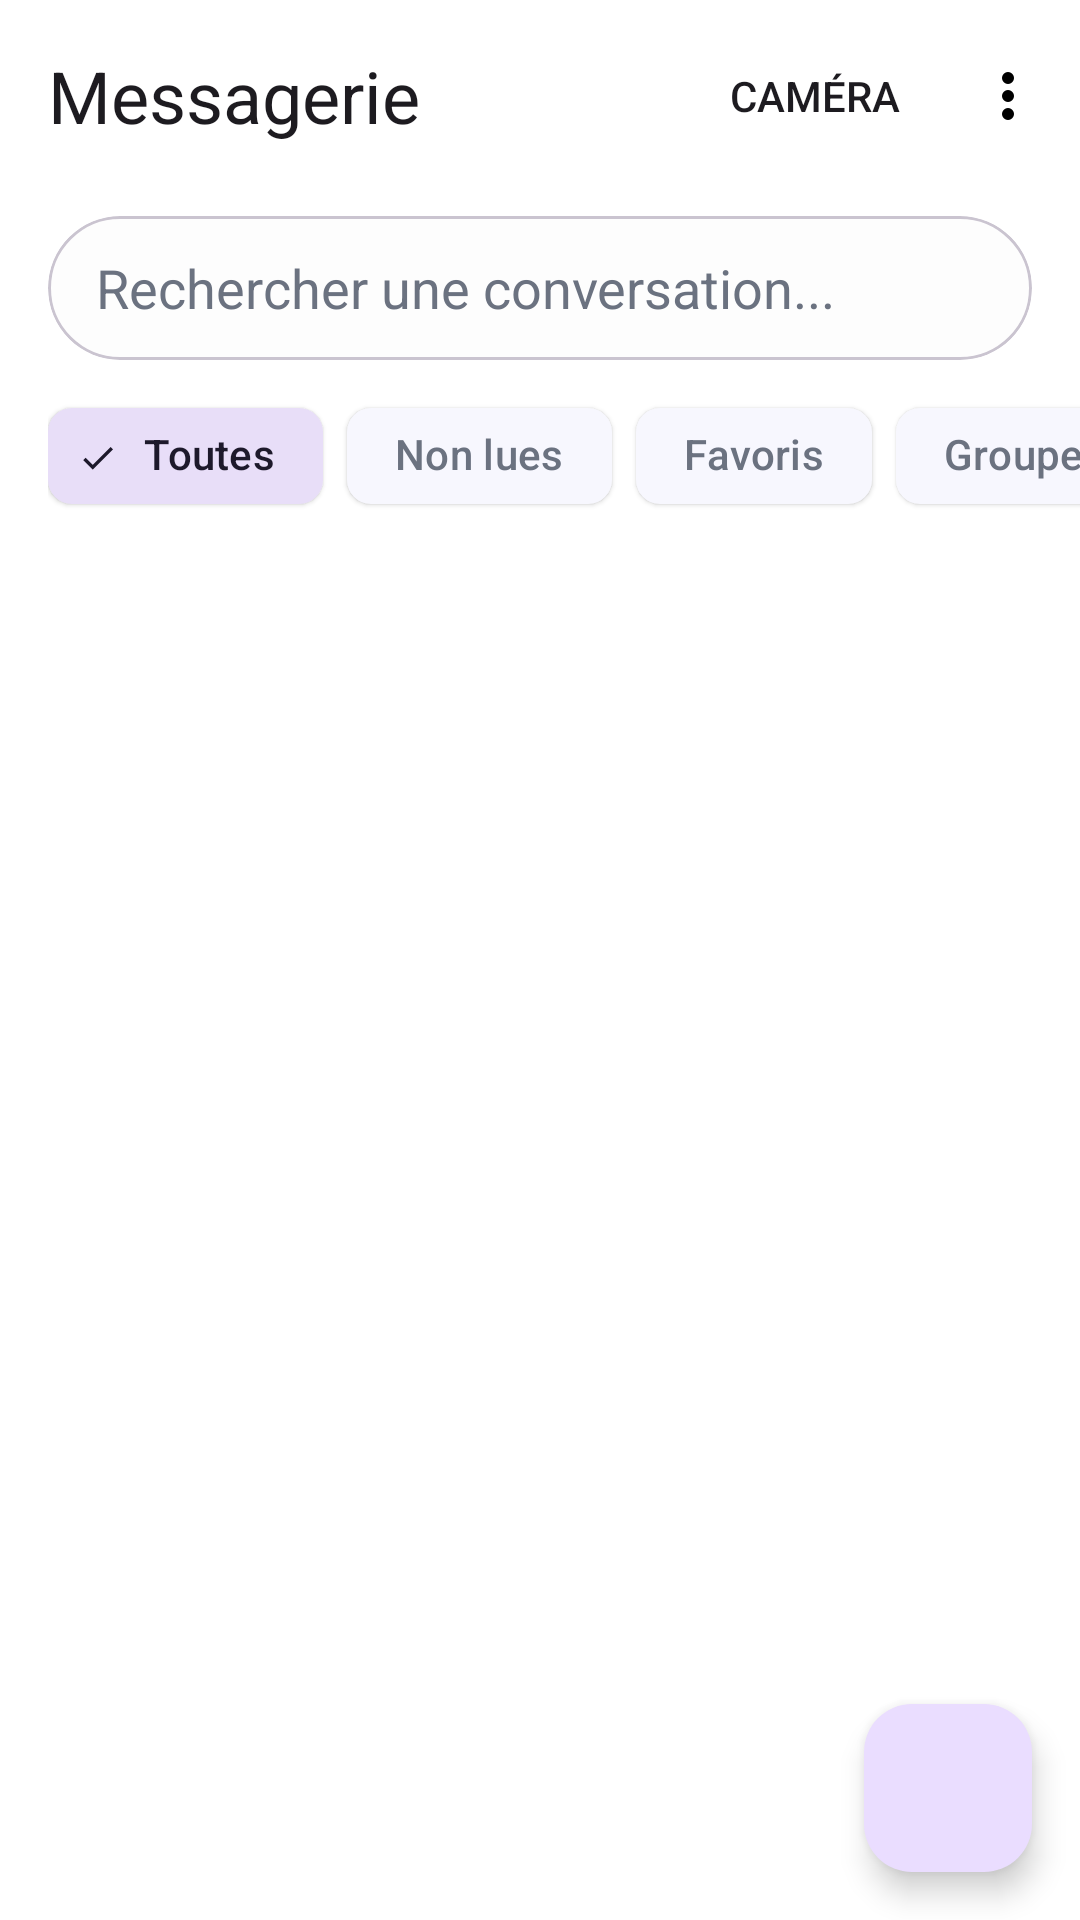

Here is an Android app screen rendered from its layout file. Give the layout XML and the strings, colors and styles it references.
<!-- AndroidManifest.xml: application theme Theme.LesMangeursDuRouleau -->
<!-- res/layout/fragment_conversations_list.xml -->
<?xml version="1.0" encoding="utf-8"?>
<androidx.constraintlayout.widget.ConstraintLayout xmlns:android="http://schemas.android.com/apk/res/android"
    xmlns:app="http://schemas.android.com/apk/res-auto"
    xmlns:tools="http://schemas.android.com/tools"
    android:layout_width="match_parent"
    android:layout_height="match_parent"
    android:background="?attr/colorSurface"
    tools:context=".ui.members.ConversationsListFragment">

    
    <com.google.android.material.appbar.MaterialToolbar
        android:id="@+id/toolbar"
        android:layout_width="0dp"
        android:layout_height="?attr/actionBarSize"
        android:background="?attr/colorSurface"
        app:layout_constraintEnd_toEndOf="parent"
        app:layout_constraintStart_toStartOf="parent"
        app:layout_constraintTop_toTopOf="parent"
        app:menu="@menu/conversations_menu"
        app:title="@string/messages_title"
        app:titleTextAppearance="@style/TextAppearance.Material3.HeadlineSmall" />

    
    <com.google.android.material.card.MaterialCardView
        android:id="@+id/search_container"
        android:layout_width="0dp"
        android:layout_height="wrap_content"
        android:layout_marginHorizontal="16dp"
        android:layout_marginTop="8dp"
        app:cardBackgroundColor="?attr/colorSurfaceVariant"
        app:cardCornerRadius="24dp"
        app:cardElevation="0dp"
        app:layout_constraintEnd_toEndOf="parent"
        app:layout_constraintStart_toStartOf="parent"
        app:layout_constraintTop_toBottomOf="@id/toolbar">

        <androidx.appcompat.widget.SearchView
            android:id="@+id/search_view"
            android:layout_width="match_parent"
            android:layout_height="48dp"
            android:background="@android:color/transparent"
            app:iconifiedByDefault="false"
            app:queryBackground="@android:color/transparent"
            app:queryHint="@string/search_conversation_hint"
            app:searchIcon="@drawable/ic_search" />
    </com.google.android.material.card.MaterialCardView>

    
    <HorizontalScrollView
        android:id="@+id/filters_scroll_view"
        android:layout_width="0dp"
        android:layout_height="wrap_content"
        android:layout_marginTop="8dp"
        android:scrollbars="none"
        app:layout_constraintEnd_toEndOf="parent"
        app:layout_constraintStart_toStartOf="parent"
        app:layout_constraintTop_toBottomOf="@id/search_container">

        <com.google.android.material.chip.ChipGroup
            android:id="@+id/chip_group_filters"
            android:layout_width="wrap_content"
            android:layout_height="wrap_content"
            android:paddingHorizontal="16dp"
            app:singleLine="true"
            app:singleSelection="true">

            <com.google.android.material.chip.Chip
                android:id="@+id/chip_all"
                style="@style/Widget.Material3.Chip.Filter.Elevated"
                android:layout_width="wrap_content"
                android:layout_height="wrap_content"
                android:text="@string/filter_all"
                android:checked="true" />
            <com.google.android.material.chip.Chip
                android:id="@+id/chip_unread"
                style="@style/Widget.Material3.Chip.Filter.Elevated"
                android:layout_width="wrap_content"
                android:layout_height="wrap_content"
                android:text="@string/filter_unread"
                tools:text="Non lues 62" />
            <com.google.android.material.chip.Chip
                android:id="@+id/chip_favorites"
                style="@style/Widget.Material3.Chip.Filter.Elevated"
                android:layout_width="wrap_content"
                android:layout_height="wrap_content"
                android:text="@string/filter_favorites" />
            <com.google.android.material.chip.Chip
                android:id="@+id/chip_groups"
                style="@style/Widget.Material3.Chip.Filter.Elevated"
                android:layout_width="wrap_content"
                android:layout_height="wrap_content"
                android:text="@string/filter_groups" />
            
            <com.google.android.material.chip.Chip
                android:id="@+id/chip_archived"
                style="@style/Widget.Material3.Chip.Filter.Elevated"
                android:layout_width="wrap_content"
                android:layout_height="wrap_content"
                android:text="@string/filter_archived" />
            <com.google.android.material.chip.Chip
                android:id="@+id/chip_pinned"
                style="@style/Widget.Material3.Chip.Filter.Elevated"
                android:layout_width="wrap_content"
                android:layout_height="wrap_content"
                android:text="@string/filter_pinned" />
            
        </com.google.android.material.chip.ChipGroup>
    </HorizontalScrollView>

    
    <androidx.recyclerview.widget.RecyclerView
        android:id="@+id/rv_conversations"
        android:layout_width="0dp"
        android:layout_height="0dp"
        android:clipToPadding="false"
        android:paddingBottom="80dp"
        app:layoutManager="androidx.recyclerview.widget.LinearLayoutManager"
        app:layout_constraintBottom_toBottomOf="parent"
        app:layout_constraintEnd_toEndOf="parent"
        app:layout_constraintStart_toStartOf="parent"
        app:layout_constraintTop_toBottomOf="@id/filters_scroll_view"
        tools:itemCount="10"
        tools:listitem="@layout/item_conversation" />

    
    <FrameLayout
        android:id="@+id/state_container"
        android:layout_width="0dp"
        android:layout_height="0dp"
        app:layout_constraintBottom_toBottomOf="parent"
        app:layout_constraintEnd_toEndOf="parent"
        app:layout_constraintStart_toStartOf="parent"
        app:layout_constraintTop_toBottomOf="@id/filters_scroll_view">

        <ProgressBar
            android:id="@+id/progress_bar"
            android:layout_width="wrap_content"
            android:layout_height="wrap_content"
            android:layout_gravity="center"
            android:visibility="gone"
            tools:visibility="visible" />

        <TextView
            android:id="@+id/tv_empty_state"
            android:layout_width="wrap_content"
            android:layout_height="wrap_content"
            android:layout_gravity="center"
            android:text="@string/no_conversations_yet"
            android:textAppearance="?attr/textAppearanceBodyLarge"
            android:visibility="gone" />
    </FrameLayout>

    
    <com.google.android.material.floatingactionbutton.FloatingActionButton
        android:id="@+id/fab_new_conversation"
        android:layout_width="wrap_content"
        android:layout_height="wrap_content"
        android:layout_margin="16dp"
        android:contentDescription="@string/new_conversation_description"
        app:layout_constraintBottom_toBottomOf="parent"
        app:layout_constraintEnd_toEndOf="parent"
        app:srcCompat="@drawable/ic_search" />
</androidx.constraintlayout.widget.ConstraintLayout>
<!-- res/layout/item_conversation.xml (included above) -->
<?xml version="1.0" encoding="utf-8"?>
<androidx.constraintlayout.widget.ConstraintLayout xmlns:android="http://schemas.android.com/apk/res/android"
    xmlns:app="http://schemas.android.com/apk/res-auto"
    xmlns:tools="http://schemas.android.com/tools"
    android:layout_width="match_parent"
    android:layout_height="wrap_content"
    android:background="?attr/selectableItemBackground"
    android:clickable="true"
    android:focusable="true"
    android:paddingHorizontal="16dp"
    android:paddingVertical="12dp">

    
    
    <FrameLayout
        android:id="@+id/avatar_container"
        android:layout_width="56dp"
        android:layout_height="56dp"
        app:layout_constraintBottom_toBottomOf="parent"
        app:layout_constraintStart_toStartOf="parent"
        app:layout_constraintTop_toTopOf="parent">

        <com.google.android.material.imageview.ShapeableImageView
            android:id="@+id/iv_participant_photo"
            android:layout_width="match_parent"
            android:layout_height="match_parent"
            android:scaleType="centerCrop"
            app:shapeAppearanceOverlay="@style/ShapeAppearance.Material3.Corner.Full"
            tools:src="@tools:sample/avatars" />

        <ImageView
            android:id="@+id/selection_icon"
            android:layout_width="24dp"
            android:layout_height="24dp"
            android:layout_gravity="bottom|end"
            android:background="@drawable/bg_unread_badge"
            android:padding="4dp"
            android:src="@drawable/ic_check_single"
            android:visibility="gone"
            app:tint="@color/white"
            tools:visibility="visible" />
    </FrameLayout>
    

    
    <TextView
        android:id="@+id/tv_last_message_timestamp"
        android:layout_width="wrap_content"
        android:layout_height="wrap_content"
        android:textAppearance="?attr/textAppearanceBodySmall"
        app:layout_constraintEnd_toEndOf="parent"
        app:layout_constraintTop_toTopOf="parent"
        tools:text="Hier" />

    
    <TextView
        android:id="@+id/tv_participant_name"
        android:layout_width="0dp"
        android:layout_height="wrap_content"
        android:layout_marginStart="16dp"
        android:layout_marginEnd="8dp"
        android:ellipsize="end"
        android:maxLines="1"
        android:textAppearance="?attr/textAppearanceTitleMedium"
        android:textStyle="bold"
        app:layout_constraintEnd_toStartOf="@id/tv_last_message_timestamp"
        app:layout_constraintStart_toEndOf="@id/avatar_container"
        app:layout_constraintTop_toTopOf="parent"
        tools:text="Olsen Kampala (vous)" />

    
    <LinearLayout
        android:id="@+id/status_container_right"
        android:layout_width="wrap_content"
        android:layout_height="wrap_content"
        android:gravity="end"
        android:orientation="vertical"
        app:layout_constraintBottom_toBottomOf="parent"
        app:layout_constraintEnd_toEndOf="parent"
        app:layout_constraintTop_toBottomOf="@id/tv_last_message_timestamp">

        <ImageView
            android:id="@+id/iv_pinned_indicator"
            android:layout_width="20dp"
            android:layout_height="20dp"
            android:layout_marginBottom="4dp"
            android:src="@drawable/ic_pin"
            android:visibility="gone"
            app:tint="?attr/colorOnSurfaceVariant"
            tools:visibility="visible" />

        <TextView
            android:id="@+id/tv_unread_count"
            android:layout_width="24dp"
            android:layout_height="24dp"
            android:background="@drawable/bg_unread_badge"
            android:gravity="center"
            android:textColor="@color/white"
            android:textSize="12sp"
            android:textStyle="bold"
            android:visibility="gone"
            tools:text="1"
            tools:visibility="visible" />
    </LinearLayout>


    
    <LinearLayout
        android:id="@+id/message_preview_container"
        android:layout_width="0dp"
        android:layout_height="wrap_content"
        android:layout_marginStart="16dp"
        android:layout_marginEnd="8dp"
        android:gravity="center_vertical"
        android:orientation="horizontal"
        app:layout_constraintBottom_toBottomOf="parent"
        app:layout_constraintEnd_toStartOf="@id/status_container_right"
        app:layout_constraintStart_toEndOf="@id/avatar_container"
        app:layout_constraintTop_toBottomOf="@id/tv_participant_name">

        <ImageView
            android:id="@+id/iv_read_status"
            android:layout_width="18dp"
            android:layout_height="18dp"
            android:layout_marginEnd="4dp"
            android:visibility="gone"
            app:srcCompat="@drawable/ic_check_double"
            app:tint="?attr/colorPrimary"
            tools:visibility="visible" />

        <TextView
            android:id="@+id/tv_last_message"
            android:layout_width="wrap_content"
            android:layout_height="wrap_content"
            android:ellipsize="end"
            android:maxLines="1"
            android:textAppearance="?attr/textAppearanceBodyMedium"
            android:textColor="?attr/colorOnSurfaceVariant"
            tools:text="Le Gabon a nationalisé le se..." />
    </LinearLayout>

</androidx.constraintlayout.widget.ConstraintLayout>
<!-- resources referenced by this layout -->
<resources>
  <color name="white">#FFFFFFFF</color>
  <!-- drawable ic_pin (drawable) -->
  <vector xmlns:android="http://schemas.android.com/apk/res/android"
      android:width="24dp"
      android:height="24dp"
      android:viewportWidth="24"
      android:viewportHeight="24">
      <path
          android:fillColor="@android:color/black"
          android:pathData="M16,9V4h1V2H7v2h1v5l-2,2v2h5.2v7l1.8,2 1.8,-2v-7H18V11l-2,-2z"/>
  </vector>
  <string name="filter_all">Toutes</string>
  <string name="filter_archived">Archivées</string>
  <string name="filter_favorites">Favoris</string>
  <string name="filter_groups">Groupes</string>
  <string name="filter_pinned">Épinglées</string>
  <string name="filter_unread">Non lues</string>
  <string name="messages_title">Messagerie</string>
  <string name="new_conversation_description">Nouvelle conversation</string>
  <string name="no_conversations_yet">Aucune conversation pour le moment.</string>
  <string name="search_conversation_hint">Rechercher une conversation...</string>
  <style name="Theme.LesMangeursDuRouleau" parent="Base.Theme.LesMangeursDuRouleau" />
  <style name="Base.Theme.LesMangeursDuRouleau" parent="Theme.Material3.Light.NoActionBar">
          <item name="colorPrimary">@color/primary_accent</item>
          <item name="colorOnPrimary">@color/white</item>
          <item name="colorSurface">@color/card_background</item>
          <item name="colorOnSurface">@color/text_primary</item>
          <item name="colorSurfaceVariant">@color/profile_background</item>
          <item name="colorOnSurfaceVariant">@color/text_secondary</item>
          <item name="android:colorBackground">@color/profile_background</item>
          <item name="colorOnBackground">@color/text_primary</item>
          <item name="colorOutline">@color/icon_tint</item>
          <item name="textInputStyle">@style/Widget.Material3.TextInputLayout.OutlinedBox</item>
          <item name="android:textColorHint">@color/text_secondary</item>
          <item name="editTextColor">@color/text_primary</item>
          <item name="colorError">@color/error_color</item>
          <item name="colorOnError">@color/white</item>
      </style>
  <color name="primary_accent">#6366F1</color>
  <color name="card_background">#FFFFFF</color>
  <color name="text_primary">#1F2937</color>
  <color name="profile_background">#FDFDFD</color>
  <color name="text_secondary">#6B7280</color>
  <color name="icon_tint">#7C8894</color>
  <color name="error_color">#C23F4E</color>
</resources>
